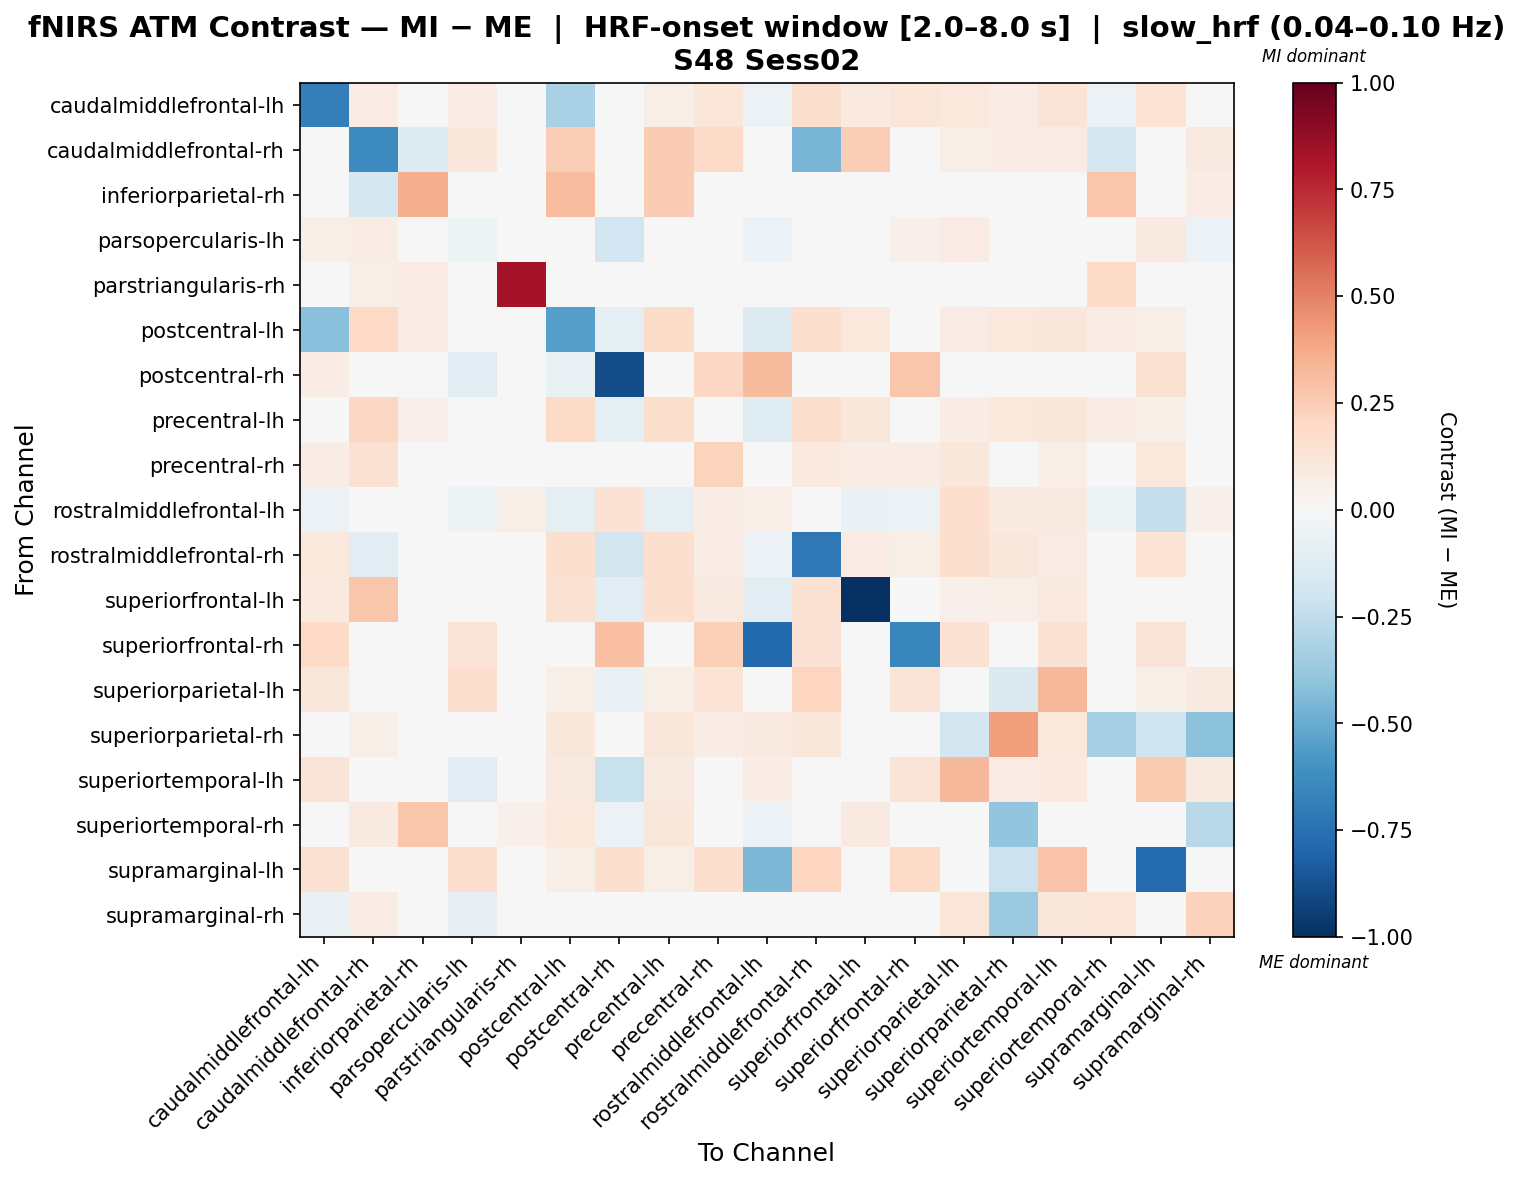

Source data for this figure (header and first rows):
, caudalmiddlefrontal-lh, caudalmiddlefrontal-rh, inferiorparietal-rh, parsopercularis-lh, parstriangularis-rh, postcentral-lh, postcentral-rh, precentral-lh, precentral-rh, rostralmiddlefrontal-lh, rostralmiddlefrontal-rh, superiorfrontal-lh, superiorfrontal-rh, superiorparietal-lh, superiorparietal-rh, superiortemporal-lh, superiortemporal-rh, supramarginal-lh, supramarginal-rh
caudalmiddlefrontal-lh, -0.686, 0.07967, 0.0, 0.07172, 0.01027, -0.3205, 0.002688, 0.05744, 0.1191, -0.05782, 0.1588, 0.09388, 0.1239, 0.1045, 0.07191, 0.125, -0.0582, 0.1353, -0.03165
caudalmiddlefrontal-rh, 0.01122, -0.6351, -0.13, 0.1103, 0.01469, 0.2437, 0.0, 0.2511, 0.1923, 0.0, -0.4604, 0.2495, 0.0, 0.05878, 0.07347, 0.08082, -0.1707, 0.02204, 0.08817
inferiorparietal-rh, 0.0, -0.1697, 0.3646, 0.0, 0.01488, 0.3051, 0.0, 0.253, 0.0, 0.0, 0.0, 0.04465, 0.0, 0.0, 0.0, 0.0, 0.2738, 0.0, 0.07442
parsopercularis-lh, 0.06148, 0.0721, 0.0, -0.05049, 0.0, 0.01101, -0.1889, 0.01101, -0.01677, -0.0611, -0.02408, 0.01101, 0.05408, 0.08292, 0.0, -0.004295, 0.01295, 0.09013, -0.0611
parstriangularis-rh, 0.0, 0.05528, 0.08292, 0.0, 0.8292, 0.0, 0.0, 0.0, 0.0, 0.0, 0.0, 0.0, 0.0, 0.0, 0.0, 0.0, 0.1935, 0.0, 0.0
postcentral-lh, -0.4141, 0.197, 0.07079, 0.01554, 0.0, -0.5523, -0.1009, 0.1865, 0.03668, -0.1262, 0.1713, 0.1062, 0.0, 0.07883, 0.1075, 0.1147, 0.07689, 0.05733, -0.02555
postcentral-rh, 0.07379, 0.04146, 0.0, -0.1036, 0.0, -0.06829, -0.8878, 0.01463, 0.2077, 0.32, -0.03658, -0.01829, 0.2797, 0.03751, 0.0, -0.006008, -0.04695, 0.1553, 0.03751
precentral-lh, 0.03119, 0.2047, 0.05399, 0.02207, 0.0, 0.1896, -0.0988, 0.1787, 0.01654, -0.1235, 0.1723, 0.1159, 0.0, 0.07601, 0.1036, 0.1106, 0.07156, 0.05528, -0.01882
precentral-rh, 0.07243, 0.1521, 0.0, 0.01666, 0.0, 0.04709, 0.01678, 0.03542, 0.2207, -0.03906, 0.09652, 0.07534, 0.0773, 0.1144, 0.04237, 0.06967, 0.03916, 0.1059, 0.01808
rostralmiddlefrontal-lh, -0.06073, 0.0, 0.0, -0.05191, 0.05804, -0.09438, 0.1476, -0.09438, 0.07765, 0.06299, -0.04247, -0.06607, -0.05631, 0.1658, 0.09253, 0.09253, -0.05191, -0.2317, 0.05273
rostralmiddlefrontal-rh, 0.1061, -0.1063, 0.0, -0.0479, 0.0, 0.1582, -0.182, 0.1648, 0.07241, -0.05557, -0.7166, 0.08463, 0.06231, 0.16, 0.1153, 0.08577, -0.005617, 0.1369, -0.03251
superiorfrontal-lh, 0.09481, 0.2751, 0.009438, 0.02341, 0.009438, 0.1551, -0.1106, 0.1645, 0.08901, -0.1106, 0.151, -1.0, 0.0, 0.05027, 0.06915, 0.09438, 0.04229, 0.003082, -0.009823
superiorfrontal-rh, 0.1991, 0.0, 0.0, 0.1298, 0.0, 0.0, 0.3003, 0.0, 0.2351, -0.7743, 0.1451, 0.0, -0.6537, 0.1451, 0.0, 0.1451, 0.0, 0.1283, 0.0
superiorparietal-lh, 0.111, 0.03082, 0.0, 0.1707, 0.0, 0.0565, -0.07001, 0.0565, 0.1336, 0.01218, 0.2136, 0.001748, 0.1297, -0.01024, -0.1451, 0.323, 0.0, 0.05961, 0.08732
superiorparietal-rh, 0.03651, 0.05841, 0.0, 0.0, 0.0, 0.1095, 0.0, 0.1095, 0.07301, 0.08761, 0.1095, 0.0193, 0.0, -0.1819, 0.4141, 0.1022, -0.3342, -0.196, -0.4075
superiortemporal-lh, 0.1288, 0.04975, 0.0, -0.1112, 0.0, 0.08845, -0.2211, 0.08845, 0.04422, 0.07186, -0.003252, 0.04422, 0.1297, 0.3239, 0.08292, 0.0956, 0.0, 0.2601, 0.08845
superiortemporal-rh, -0.04867, 0.09268, 0.2794, 0.03978, 0.05442, 0.1065, -0.06023, 0.1107, 0.02799, -0.06023, 0.03347, 0.08788, 0.0, 0.0, -0.3939, 0.0, 0.003711, 0.0, -0.2735
supramarginal-lh, 0.155, 0.007637, 0.0, 0.1678, 0.0, 0.0611, 0.1604, 0.0611, 0.168, -0.446, 0.2154, -0.03365, 0.1885, -0.02113, -0.2157, 0.2835, 0.0, -0.7672, 0.01527
supramarginal-rh, -0.06901, 0.0749, 0.01872, -0.08352, 0.0, -0.04405, -0.02532, -0.03781, 0.03709, -0.01908, -0.04396, -0.03157, 0.0, 0.1186, -0.3731, 0.1123, 0.1239, 0.01248, 0.2293
